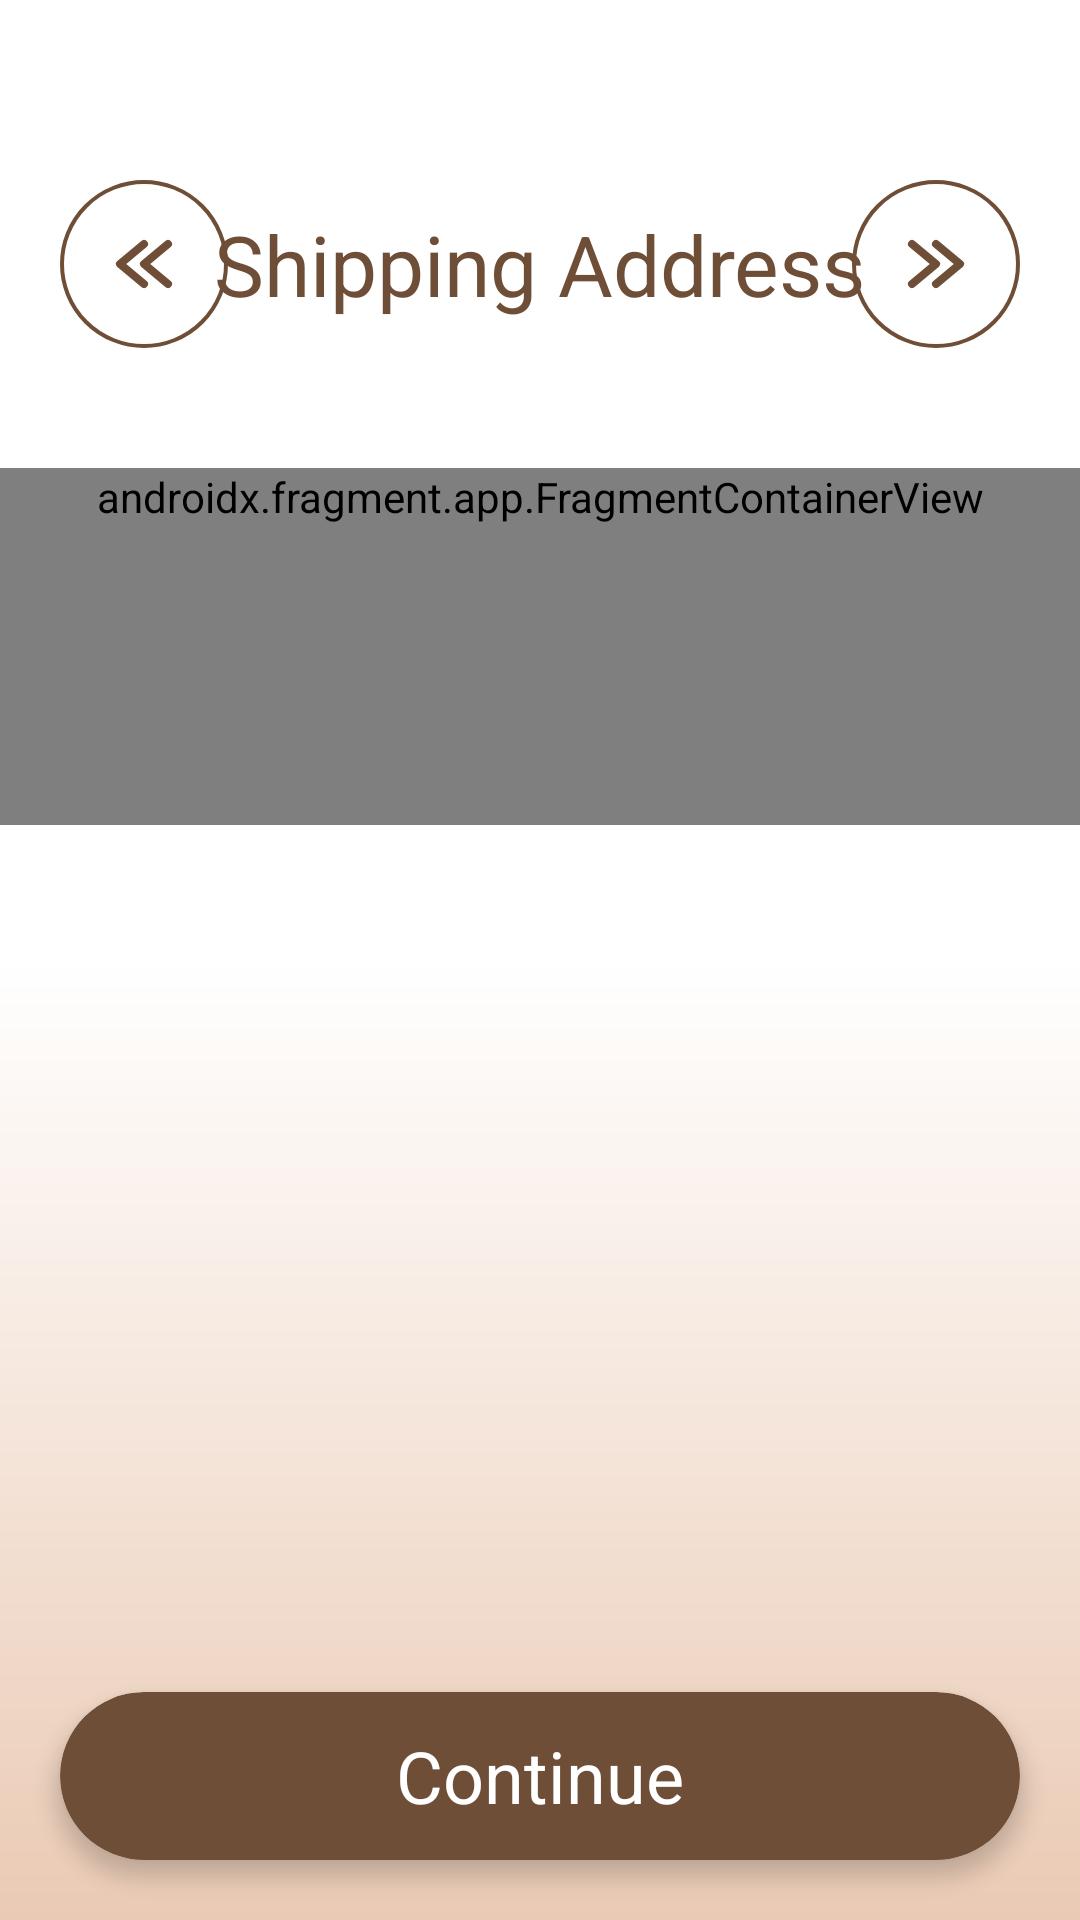

Write the Android layout XML for this screen, with the resource values it uses.
<!-- AndroidManifest.xml: application theme Theme.ChonsuApp -->
<!-- res/layout/activity_shipping.xml -->
<?xml version="1.0" encoding="utf-8"?>
<androidx.constraintlayout.widget.ConstraintLayout xmlns:android="http://schemas.android.com/apk/res/android"
    xmlns:app="http://schemas.android.com/apk/res-auto"
    xmlns:tools="http://schemas.android.com/tools"
    android:layout_width="match_parent"
    android:layout_height="match_parent"
    android:background="@drawable/gradient_bg">

    <androidx.constraintlayout.widget.ConstraintLayout
        android:id="@+id/shipping_topbar"
        android:layout_width="match_parent"
        android:layout_height="wrap_content"
        android:layout_marginStart="@dimen/dp_20"
        android:layout_marginTop="@dimen/dp_60"
        android:layout_marginEnd="@dimen/dp_20"
        app:layout_constraintTop_toTopOf="parent">

        <ImageButton
            android:id="@+id/shipping_back"
            android:layout_width="wrap_content"
            android:layout_height="wrap_content"
            android:background="?attr/selectableItemBackgroundBorderless"
            android:src="@drawable/ic_back"
            app:layout_constraintStart_toStartOf="parent"
            app:tint="?attr/colorPrimary"
            tools:ignore="ContentDescription,MissingConstraints" />

        <TextView
            android:id="@+id/shipping_title"
            android:layout_width="wrap_content"
            android:layout_height="wrap_content"
            android:layout_gravity="center_vertical"
            android:text="@string/shipping_address"
            android:textColor="?attr/colorPrimary"
            android:textSize="?attr/text_size_28"
            app:layout_constraintBottom_toBottomOf="parent"
            app:layout_constraintEnd_toEndOf="parent"
            app:layout_constraintStart_toStartOf="parent"
            app:layout_constraintTop_toTopOf="parent" />


        <ImageButton
            android:id="@+id/shipping_forward"
            android:layout_width="wrap_content"
            android:layout_height="wrap_content"
            android:background="?attr/selectableItemBackgroundBorderless"
            android:src="@drawable/ic_forward"
            app:layout_constraintEnd_toEndOf="parent"
            app:tint="?attr/colorPrimary"
            tools:ignore="ContentDescription,MissingConstraints" />

    </androidx.constraintlayout.widget.ConstraintLayout>


    <androidx.fragment.app.FragmentContainerView
        android:id="@+id/shipping_frag"
        android:name="com.chonsu.ecommerce.fragment.shipping.AddressFragment"
        android:layout_width="match_parent"
        android:layout_height="wrap_content"
        android:layout_marginTop="@dimen/dp_40"
        android:paddingBottom="@dimen/dp_100"
        app:layout_constraintTop_toBottomOf="@+id/shipping_topbar"
        tools:layout="@layout/fragment_shipping_address" />


    <com.google.android.material.card.MaterialCardView
        android:id="@+id/btn_continue"
        android:layout_width="match_parent"
        android:layout_height="@dimen/dp_56"
        android:layout_marginStart="@dimen/dp_20"
        android:layout_marginEnd="@dimen/dp_20"
        android:layout_marginBottom="@dimen/dp_20"
        app:cardBackgroundColor="?attr/colorPrimary"
        app:cardCornerRadius="@dimen/dp_50"
        app:cardElevation="@dimen/dp_4"
        app:layout_constraintBottom_toBottomOf="parent"
        app:strokeColor="@color/transparent">

        <TextView
            android:id="@+id/btn_title"
            android:layout_width="wrap_content"
            android:layout_height="wrap_content"
            android:layout_gravity="center"
            android:text="@string/shipping_btn_continue"
            android:textColor="@color/white"
            android:textSize="@dimen/dp_24"
            tools:ignore="SpUsage" />

    </com.google.android.material.card.MaterialCardView>

</androidx.constraintlayout.widget.ConstraintLayout>
<!-- res/layout/fragment_shipping_address.xml (included above) -->
<?xml version="1.0" encoding="utf-8"?>
<androidx.core.widget.NestedScrollView xmlns:android="http://schemas.android.com/apk/res/android"
    xmlns:app="http://schemas.android.com/apk/res-auto"
    xmlns:tools="http://schemas.android.com/tools"
    android:layout_width="match_parent"
    android:layout_height="match_parent">

    <LinearLayout
        android:layout_width="match_parent"
        android:layout_height="wrap_content"
        android:orientation="vertical"
        tools:context=".fragment.shipping.AddressFragment">


        <androidx.recyclerview.widget.RecyclerView
            android:id="@+id/address_list"
            android:layout_width="match_parent"
            android:layout_height="wrap_content" />

        <com.google.android.material.card.MaterialCardView
            android:id="@+id/shipping_new"
            android:layout_width="match_parent"
            android:layout_height="@dimen/dp_80"
            android:layout_marginStart="@dimen/dp_20"
            android:layout_marginTop="@dimen/dp_60"
            android:layout_marginEnd="@dimen/dp_20"
            android:layout_marginBottom="@dimen/dp_200"
            android:background="?attr/selectableItemBackground"
            app:cardBackgroundColor="@android:color/transparent"
            app:cardCornerRadius="@dimen/dp_16"
            app:cardElevation="0dp"
            app:strokeWidth="0dp">

            <LinearLayout
                android:layout_width="match_parent"
                android:layout_height="match_parent"
                android:background="@drawable/bg_add_address"
                android:gravity="center"
                android:orientation="horizontal">

                <TextView
                    android:layout_width="wrap_content"
                    android:layout_height="wrap_content"
                    android:layout_marginEnd="@dimen/dp_14"
                    android:text="+"
                    android:textColor="?attr/colorPrimary"
                    android:textSize="?attr/text_size_24"
                    tools:ignore="HardcodedText" />

                <TextView
                    android:id="@+id/tvAddAddress"
                    android:layout_width="wrap_content"
                    android:layout_height="wrap_content"
                    android:text="@string/shipping_btn_add"
                    android:textColor="?attr/colorPrimary"
                    android:textSize="?attr/text_size_20" />

            </LinearLayout>

        </com.google.android.material.card.MaterialCardView>

    </LinearLayout>

</androidx.core.widget.NestedScrollView>
<!-- resources referenced by this layout -->
<resources>
  <color name="transparent">#00000000</color>
  <color name="white">#FFFFFFFF</color>
  <dimen name="dp_100">100dp</dimen>
  <dimen name="dp_14">14dp</dimen>
  <dimen name="dp_16">16dp</dimen>
  <dimen name="dp_20">20dp</dimen>
  <dimen name="dp_200">200dp</dimen>
  <dimen name="dp_24">24dp</dimen>
  <dimen name="dp_4">4dp</dimen>
  <dimen name="dp_40">40dp</dimen>
  <dimen name="dp_50">50dp</dimen>
  <dimen name="dp_56">56dp</dimen>
  <dimen name="dp_60">60dp</dimen>
  <dimen name="dp_80">80dp</dimen>
  <!-- drawable bg_add_address (drawable) -->
  <?xml version="1.0" encoding="utf-8"?>
  <shape xmlns:android="http://schemas.android.com/apk/res/android"
      android:shape="rectangle">
  
      
      <solid android:color="?attr/colorTertiary" />
  
      
      <stroke
          android:width="1dp"
          android:color="?attr/colorPrimary"
          android:dashWidth="3dp"
          android:dashGap="3dp" />
  
      
      <corners android:radius="16dp" />
  
  </shape>
  <!-- drawable gradient_bg (drawable) -->
  <?xml version="1.0" encoding="utf-8"?>
  <shape xmlns:android="http://schemas.android.com/apk/res/android"
      android:shape="rectangle">
  
      <gradient
          android:angle="270"
          android:centerColor="?attr/bgGradient1"
          android:centerX="0.5"
          android:endColor="?attr/bgGradient2"
          android:startColor="?attr/bgGradient1"
          android:type="linear"/>
  
  </shape>
  <string name="shipping_address">Shipping Address</string>
  <string name="shipping_btn_add">Add New Shipping Address</string>
  <string name="shipping_btn_continue">Continue</string>
  <style name="Base.Theme.ChonsuApp" parent="Theme.ChonsuApp.NormalText">
          
          <item name="android:statusBarColor">@color/transparent</item>
      </style>
  <color name="building_primary">#6F4E37</color>
  <color name="building_ripple_color">#7FD5966A</color>
  <color name="building_secondary_alpha_30">#2DD5966A</color>
  <color name="building_secondary">#D5966A</color>
  <color name="building_tertiary">#EACAB4</color>
  <color name="building_primary_alpha_50">#7F6F4E37</color>
  <color name="building_feedback_background">#E6C0A5</color>
  <color name="nav_light_gradient_1">#FF6F4E37</color>
  <color name="nav_light_gradient_2">#FFD5966A</color>
  <color name="nav_light_gradient_3">#FFDEC3B1</color>
  <color name="bg_light_gradient_1">#FFFFFFFF</color>
  <color name="bg_light_gradient_2">#FFEACAB4</color>
  <color name="bottom_nav_light_gradient_1">#FF6F4E37</color>
  <color name="bottom_nav_light_gradient_2">#FFD5966A</color>
  <dimen name="dp_8">8dp</dimen>
  <dimen name="dp_10">10dp</dimen>
  <dimen name="dp_12">12dp</dimen>
  <dimen name="dp_18">18dp</dimen>
  <dimen name="dp_22">22dp</dimen>
  <dimen name="dp_26">26dp</dimen>
  <dimen name="dp_28">28dp</dimen>
  <dimen name="dp_30">30dp</dimen>
  <dimen name="dp_32">32dp</dimen>
  <dimen name="dp_34">34dp</dimen>
  <dimen name="dp_36">36dp</dimen>
  <dimen name="dp_38">38dp</dimen>
  <dimen name="dp_42">42dp</dimen>
</resources>
